Image classification data set "Dataset" (houssemradhouane/CNN-Algorithm-for-Image-Classification on GitHub). Class labels (12): CPU cooler, Case, Headphone, Keyboard, Mouse, Speaker, case, cooler, headphone, keyboard, mouse, speaker.

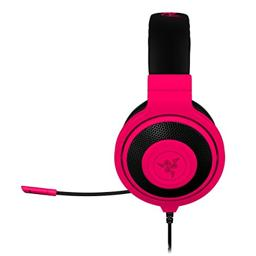
Label: Headphone

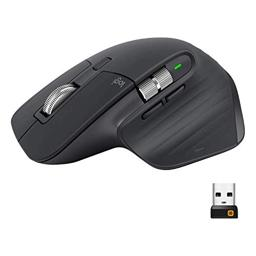
Label: Mouse

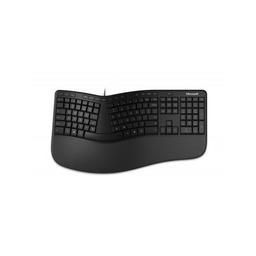
Label: keyboard

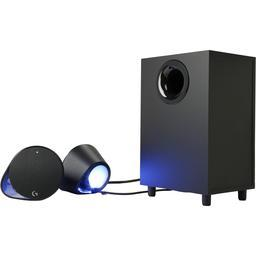
Label: Speaker

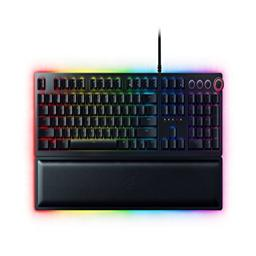
Label: Keyboard

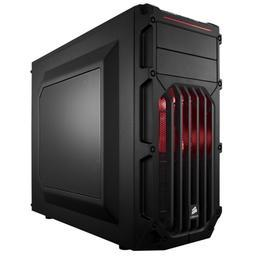
Label: Case
